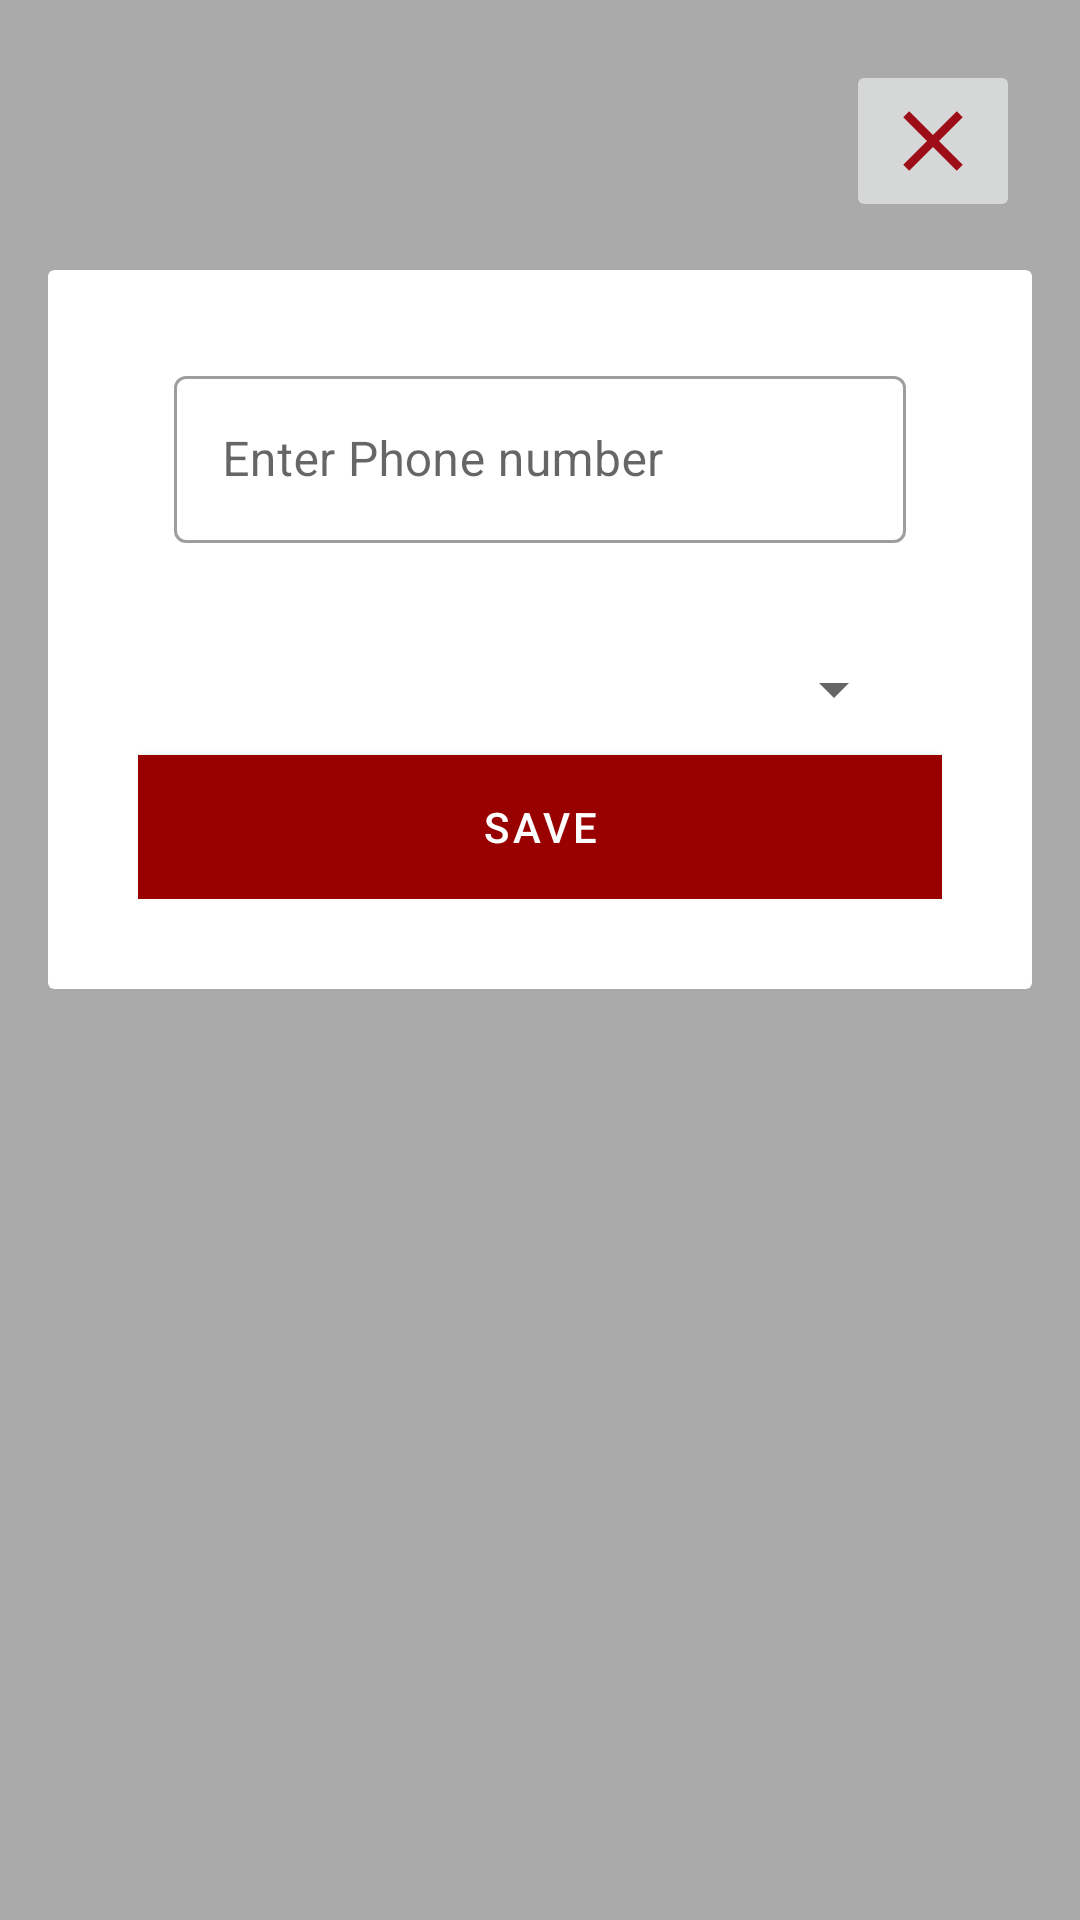

Reconstruct the res/layout file that produces this screen, plus the resources it refers to.
<!-- AndroidManifest.xml: activity theme Theme.meebaCustom -->
<!-- res/layout/activity_momo_payment.xml -->
<?xml version="1.0" encoding="utf-8"?>
<androidx.coordinatorlayout.widget.CoordinatorLayout
    xmlns:android="http://schemas.android.com/apk/res/android"
    xmlns:tools="http://schemas.android.com/tools"
    android:layout_width="match_parent"
    android:layout_height="match_parent"
    tools:context=".activities.MomoPaymentActivity">


    <include layout="@layout/content_register_contact" />



</androidx.coordinatorlayout.widget.CoordinatorLayout>
<!-- res/layout/content_register_contact.xml (included above) -->
<?xml version="1.0" encoding="utf-8"?>
<LinearLayout xmlns:android="http://schemas.android.com/apk/res/android"
    xmlns:app="http://schemas.android.com/apk/res-auto"
    xmlns:tools="http://schemas.android.com/tools"
    android:layout_width="match_parent"
    android:layout_height="match_parent"
    android:background="@android:color/darker_gray"
    app:layout_behavior="@string/appbar_scrolling_view_behavior"
    tools:context=".activities.MomoPaymentActivity"
    tools:showIn="@layout/activity_momo_payment">


    <LinearLayout
        android:layout_width="match_parent"
        android:layout_height="wrap_content"
        android:gravity="center"
        android:orientation="vertical">

        <ImageButton
            android:layout_width="wrap_content"
            android:layout_height="wrap_content"
            android:layout_gravity="end"
            android:layout_marginTop="20dp"
            android:id="@+id/closeActivity"
            android:layout_marginEnd="20dp"
            android:src="@drawable/ic_arrow_close_black_24dp" />

        <androidx.cardview.widget.CardView
            android:id="@+id/cardView"
            android:layout_width="match_parent"
            android:layout_height="wrap_content"
            android:layout_gravity="center"
            android:layout_margin="16dp"
            app:cardElevation="0dp"
            app:cardPreventCornerOverlap="false"
            app:contentPadding="4dp">


            <LinearLayout
                android:layout_width="match_parent"
                android:layout_height="wrap_content"
                android:layout_margin="16dp"
                android:orientation="vertical"
                android:padding="10dp">

                <com.google.android.material.textfield.TextInputLayout
                    android:id="@+id/labelLayout"
                    style="@style/Widget.MaterialComponents.TextInputLayout.OutlinedBox"
                    android:layout_width="match_parent"
                    android:layout_height="wrap_content"
                    android:layout_marginStart="12dp"
                    app:errorTextColor="@android:color/holo_red_dark"
                    android:layout_marginEnd="12dp"
                    android:hint="Enter Phone number"
                    app:errorEnabled="true">

                    <com.google.android.material.textfield.TextInputEditText
                        android:id="@+id/labelInput"
                        android:layout_width="match_parent"
                        android:layout_height="wrap_content"
                        android:drawableStart="@drawable/label_selector"
                        android:drawablePadding="5dp"
                        android:inputType="phone"
                        android:maxLines="1" />
                </com.google.android.material.textfield.TextInputLayout>


                <com.google.android.material.textfield.TextInputLayout
                    android:id="@+id/descriptionLayou"
                    style="@style/Widget.MaterialComponents.TextInputLayout.OutlinedBox"
                    android:layout_width="match_parent"
                    android:layout_height="wrap_content"
                    android:layout_marginStart="12dp"
                    android:layout_marginEnd="12dp"
                    android:hint="Select Network"
                    app:errorEnabled="true">

                    <androidx.appcompat.widget.AppCompatSpinner
                        android:id="@+id/descriptionInput"
                        android:layout_width="match_parent"
                        android:layout_height="wrap_content"
                        android:drawableEnd="@drawable/description_selector"
                        android:drawablePadding="5dp"
                        android:inputType="text|textMultiLine" />
                </com.google.android.material.textfield.TextInputLayout>


                
                
                
                
                
                
                
                

                
                
                

                <Button
                    android:id="@+id/btn_pay"
                    android:layout_width="match_parent"
                    android:layout_height="wrap_content"
                    android:layout_marginTop="10dp"
                    android:background="@color/purple_700"
                    android:maxLines="1"
                    android:text="@string/btn_save"
                    android:textColor="@color/white" />

            </LinearLayout>
        </androidx.cardview.widget.CardView>


    </LinearLayout>


</LinearLayout>
<!-- resources referenced by this layout -->
<resources>
  <color name="purple_700">#800000</color>
  <color name="white">#FFFFFFFF</color>
  <!-- drawable description_selector (drawable) -->
  <?xml version="1.0" encoding="utf-8"?>
  <selector xmlns:android="http://schemas.android.com/apk/res/android">
      <item android:state_focused="true"
          android:drawable="@drawable/ic_arrow_drop_down_24dp"/>
      <item android:state_focused="false"
          android:drawable="@drawable/ic_arrow_drop_down_black_24dp"/>
  </selector>
  <!-- drawable ic_arrow_close_black_24dp (drawable) -->
  <vector android:height="34dp" android:tint="#9C0D18"
      android:viewportHeight="24" android:viewportWidth="24"
      android:width="34dp" xmlns:android="http://schemas.android.com/apk/res/android">
      <path android:fillColor="@android:color/white" android:pathData="M19,6.41L17.59,5 12,10.59 6.41,5 5,6.41 10.59,12 5,17.59 6.41,19 12,13.41 17.59,19 19,17.59 13.41,12z"/>
  </vector>
  <string name="btn_save">Save</string>
  <string name="hint_select_network">Select network</string>
  <style name="spinner_style">
          <item name="android:layout_width">30dp</item>
          <item name="android:layout_height">30dp</item>
          <item name="android:background">@drawable/ic_arrow_drop_down_black_24dp</item>
          <item name="android:layout_marginTop">2dp</item>
          <item name="android:layout_marginBottom">10dp</item>
          <item name="android:layout_marginLeft">4dp</item>
          <item name="android:layout_gravity">end</item>
          <item name="android:layout_marginRight">4dp</item>
          <item name="android:padding">8dp</item>&gt;
          <item name="android:popupBackground">#FFFFFF</item>
      </style>
  <style name="Theme.meebaCustom" parent="Theme.MaterialComponents.DayNight.NoActionBar">
  
          <item name="android:windowBackground">@drawable/meeba</item>
  
          <item name="colorPrimary">@color/purple_500</item>
          <item name="colorPrimaryVariant">@color/purple_700</item>
          <item name="colorOnPrimary">@color/white</item>
          
          <item name="colorSecondary">@color/teal_200</item>
          <item name="colorSecondaryVariant">@color/teal_700</item>
          <item name="colorOnSecondary">@color/black</item>
  
          <item name="android:statusBarColor" tools:targetApi="l">?attr/colorPrimaryVariant</item>
      </style>
  <!-- drawable ic_arrow_drop_down_24dp (drawable) -->
  <vector android:height="24dp" android:tint="#05881E"
      android:viewportHeight="24" android:viewportWidth="24"
      android:width="24dp" xmlns:android="http://schemas.android.com/apk/res/android">
      <path android:fillColor="@android:color/white" android:pathData="M12,2C6.48,2 2,6.48 2,12s4.48,10 10,10 10,-4.48 10,-10S17.52,2 12,2zM12,14l-4,-4h8l-4,4z"/>
  </vector>
  <!-- drawable ic_arrow_drop_down_black_24dp (drawable) -->
  <vector android:height="24dp" android:tint="#A19799"
      android:viewportHeight="24" android:viewportWidth="24"
      android:width="24dp" xmlns:android="http://schemas.android.com/apk/res/android">
      <path android:fillColor="@android:color/white" android:pathData="M12,2C6.48,2 2,6.48 2,12s4.48,10 10,10 10,-4.48 10,-10S17.52,2 12,2zM12,14l-4,-4h8l-4,4z"/>
  </vector>
  <!-- drawable meeba: jpeg bitmap (drawable, 50612 bytes) -->
  <color name="purple_500">#990000</color>
  <color name="teal_200">#FF03DAC5</color>
  <color name="teal_700">#FF018786</color>
  <color name="black">#FF000000</color>
</resources>
